Run: headless pygame with SDL's dummy video driver; simulated clock (each Clock.tick advances the game by its frame time, no real sleeping); random seed 0; keys injected as events and as key.get_pressed() state; mouse plan: one left click at the window centre at the start of phase 2, then a move to the lower-right quarter at the start of phase 3.
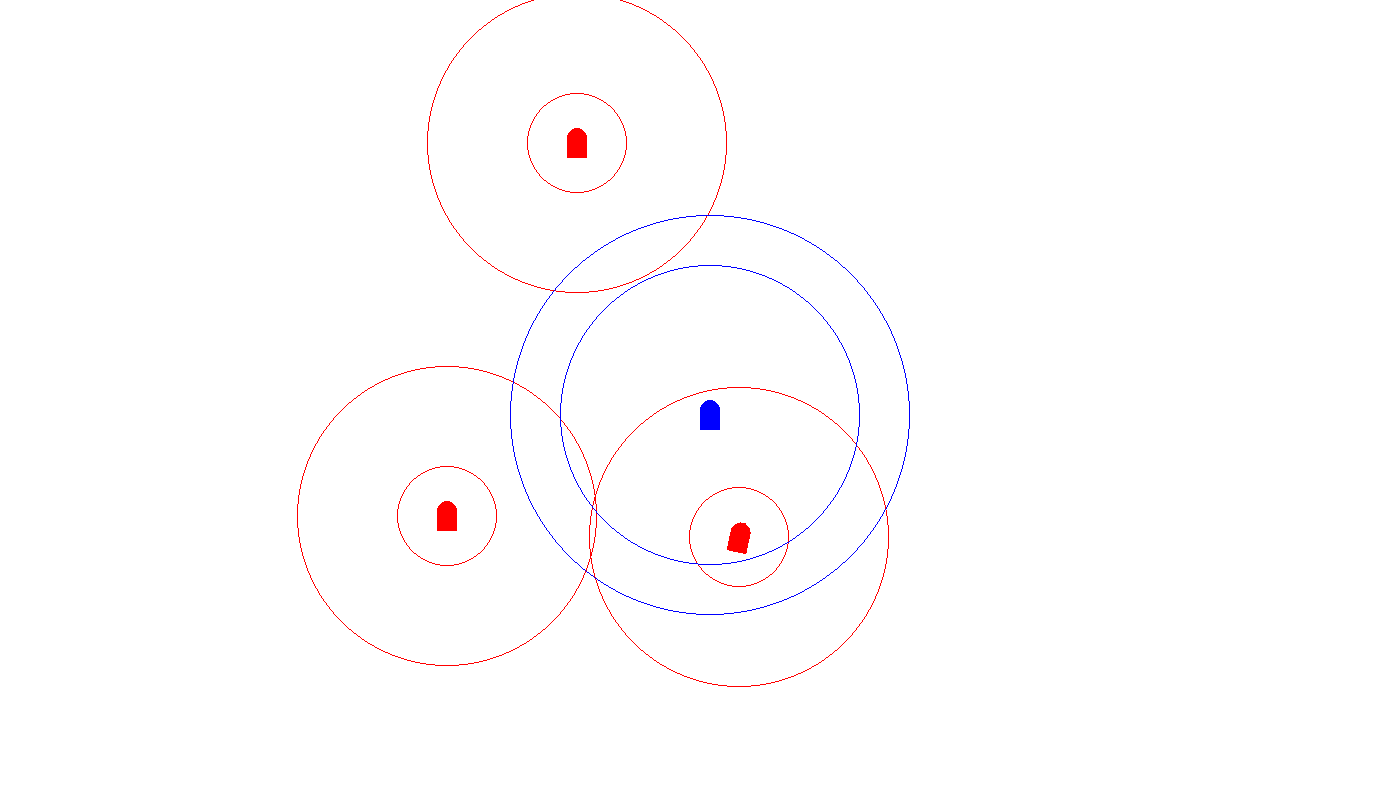
Frame 1 of 4 · flips 1–60 · no input
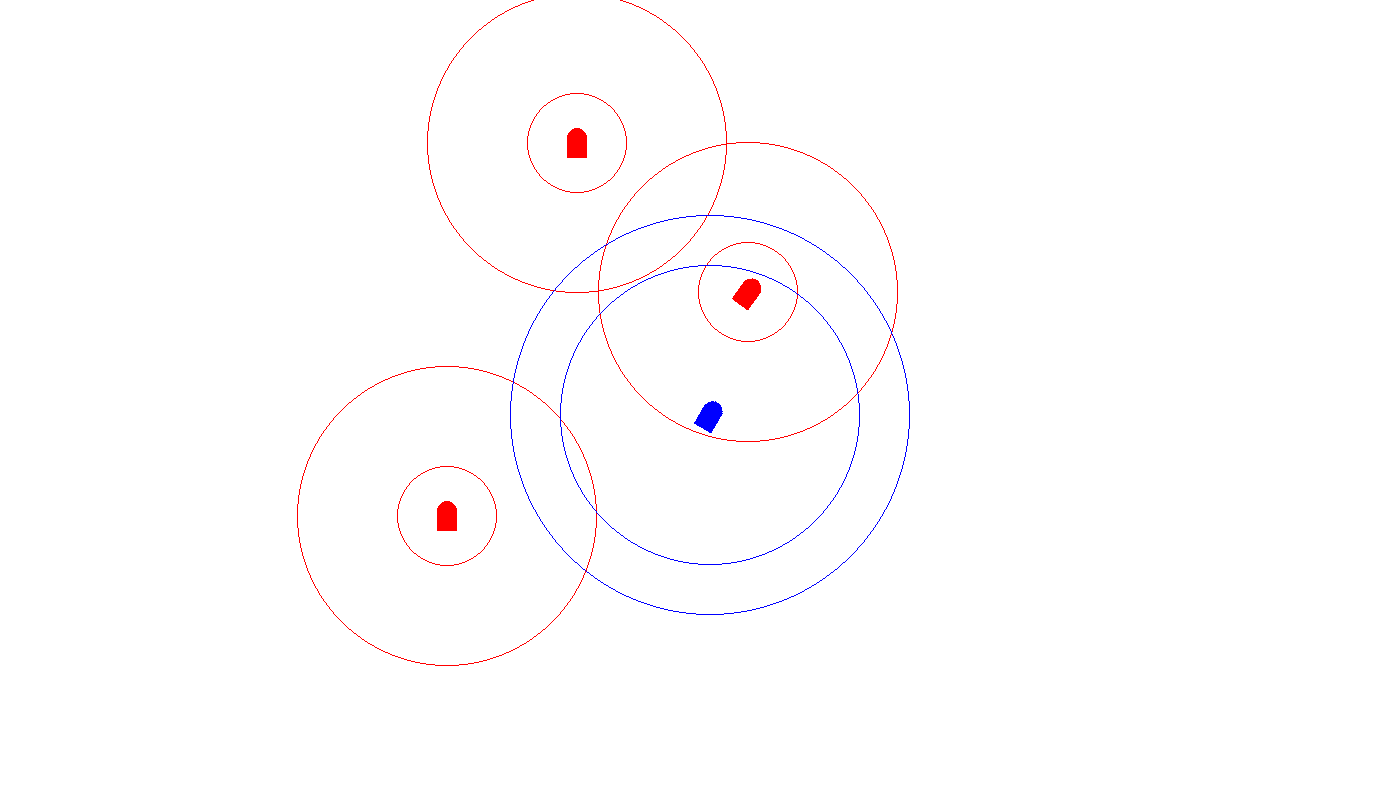
Frame 2 of 4 · flips 61–180 · clicked the window centre · tapped SPACE, RETURN · held RIGHT (→), D
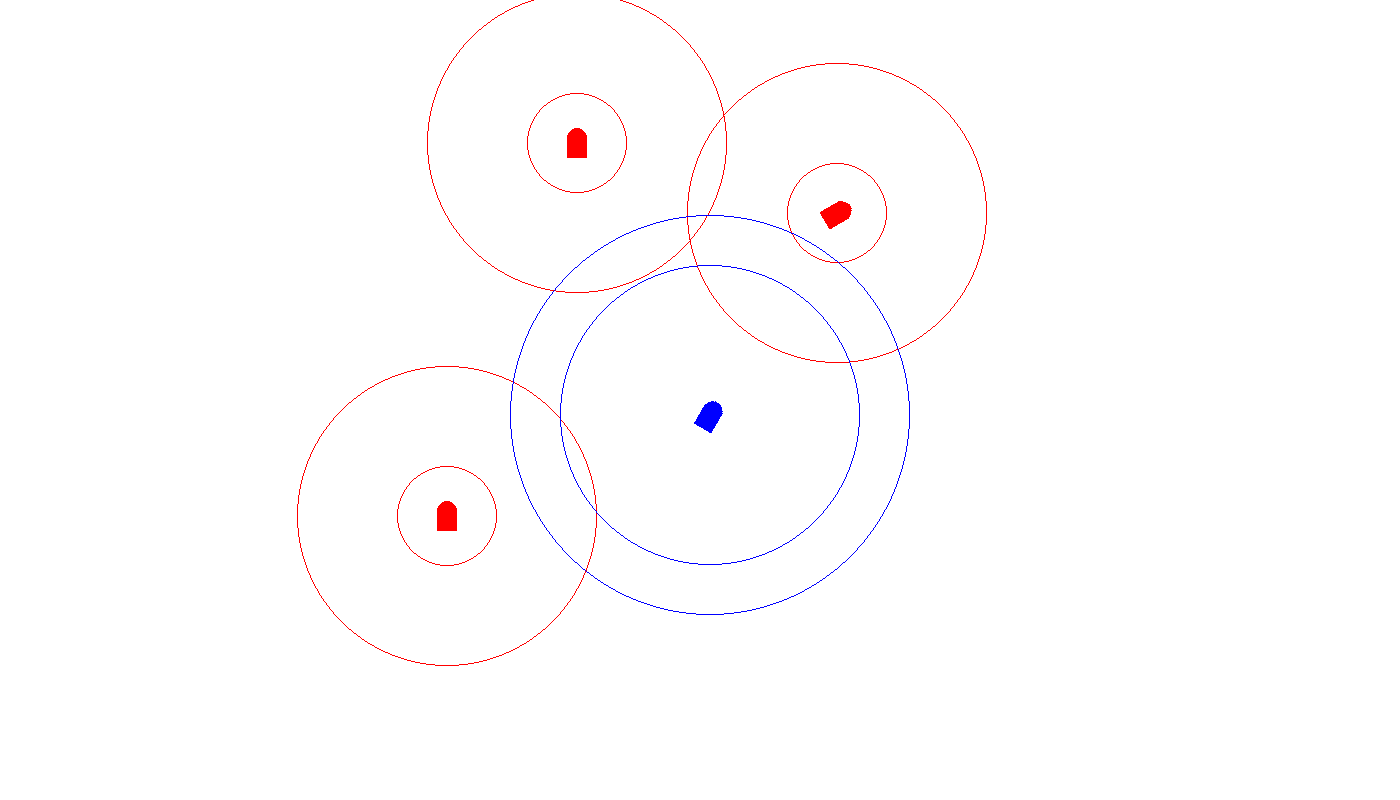
Frame 3 of 4 · flips 181–300 · moved the mouse to the lower-right quarter · held DOWN (↓), S
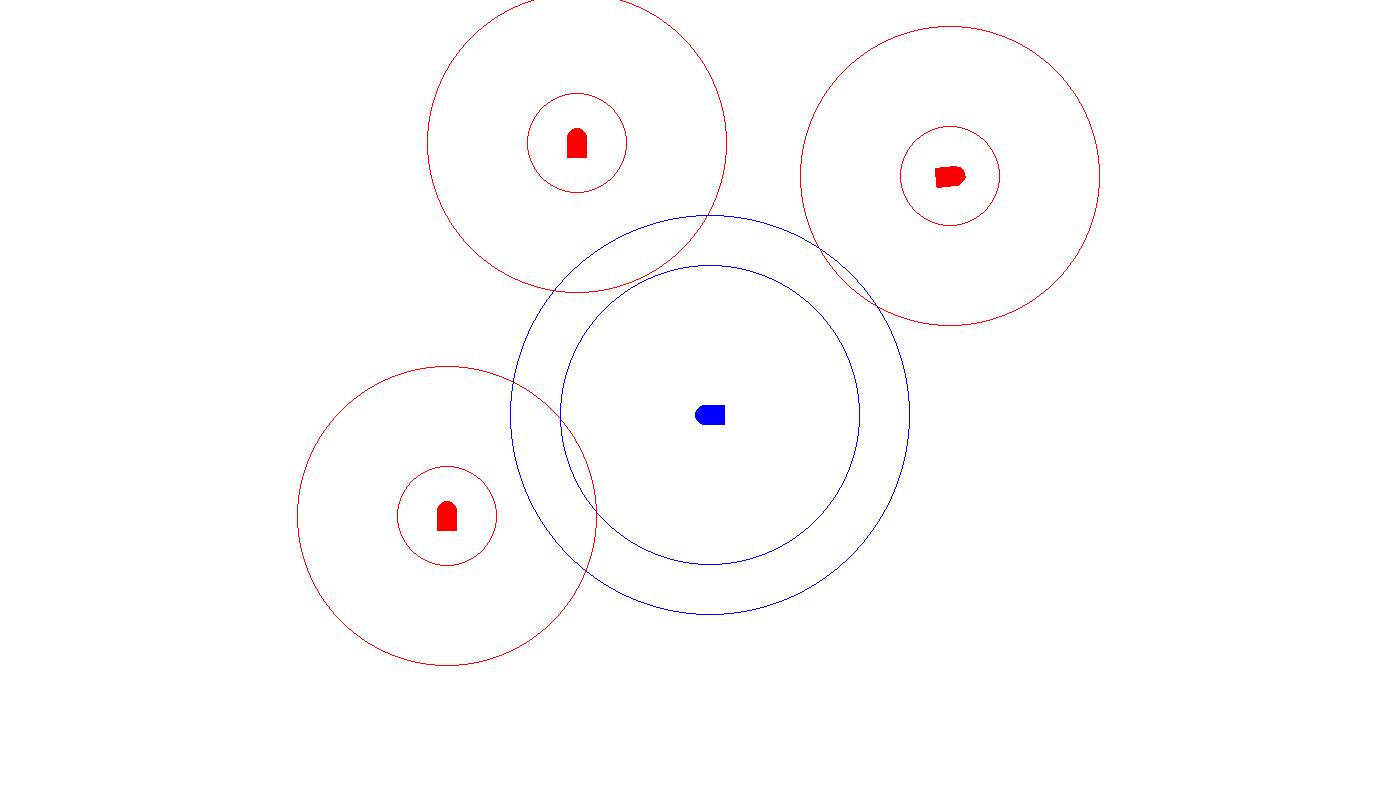
Frame 4 of 4 · flips 301–420 · held LEFT (←), A, UP (↑), W

The pygame program that drew these frames:

import pygame as pg
from pygame.sprite import Sprite
from pygame.math import Vector2
import random
import math

BLACK = (0, 0, 0)
WHITE = (255, 255, 255)
RED = (255, 0, 0)
GREEN = (0, 255, 0)
BLUE = (0, 0, 255)
PURPLE = (128, 0, 255)
SCREEN_WIDTH = 1400 #1100,1400
SCREEN_HEIGHT = 800 #500,800


class Entity(Sprite):
    def __init__(self, name):
        super().__init__()
        self.image = None
        self.rect = None
        self.base_image = None
        self.base_center = None
        self.heading = None
        self.speed = None
        self.msg = None
        self.name = name
        self.engageCommand = False


    def set_heading(self, heading):
        heading = heading % 360
        self.heading = heading
        if heading > 0: heading = 360 - heading
        else: heading = heading*(-1)
        self.image = pg.transform.rotate(self.base_image, heading)
        self.rect = self.image.get_rect(center=self.rect.center)

    def set_speed(self, speed):
        self.speed = speed

    def get_relativebearing(self, entity):
        dx = entity.rect.x - self.rect.x
        dy = entity.rect.y - self.rect.y
        rads = math.atan2(dx, -dy)
        bearing = math.degrees(rads)
        rbearing = bearing - self.heading
        if rbearing < -180: rbearing += 360
        elif rbearing > 180: rbearing -= 360
        # print("degs:{} h:{}  rb:{}".format(degs, self.heading, rbearing))
        return rbearing

    def get_bearing(self, entity):
        dx = entity.rect.x - self.rect.x
        dy = entity.rect.y - self.rect.y
        rads = math.atan2(dx, -dy)
        bearing = math.degrees(rads)
        return bearing

class Block(Entity):
    def __init__(self, name):
        super().__init__(name)
        self.image = pg.Surface([20, 30], pg.SRCALPHA)
        pg.draw.circle(self.image, RED, (10, 10), 10)
        pg.draw.rect(self.image, RED, (0, 10, 20, 20))
        self.rect = self.image.get_rect()
        self.rect.x = random.randrange(SCREEN_WIDTH)
        self.rect.y = random.randrange(SCREEN_HEIGHT - 50)
        self.pos = (self.rect.x, self.rect.y)
        self.base_image = self.image
        self.base_center = self.rect.center
        self.circle = Circle(RED, 300, self.rect)
        self.circle2 = Circle(RED, 100, self.rect)
        self.gid = random.randint(0,1000)
        self.perception_list = pg.sprite.Group()
        self.range_list = pg.sprite.Group()
        self.heading = 0
        self.damage = 0

    def move(self):
        speed_vec = Vector2()
        speed_vec.from_polar((self.speed, self.heading-90))
        self.pos += speed_vec

    def process_message(self, msg): # sender subject text
        sender = msg['sender']
        subject = msg['subject']
        text = msg['text']
        print(">>>>>>>>> {} send {} message to {}".format(sender.name,text,self.name))

    def update(self):
        super().update()
        self.rect.center = self.pos
        self.circle.rect_ = self.rect
        self.circle2.rect_ = self.rect

    def play(self):
        pass


class Circle(Sprite):
    def __init__(self, color, R, rect):
        super().__init__()
        self.image = pg.Surface((R, R), pg.SRCALPHA)
        pg.draw.circle(self.image, color, (R/2, R/2), R/2, 1)
        self.rect = self.image.get_rect()
        self.rect_ = rect

    def update(self):
        self.rect.center = self.rect_.center


class Player(Entity):
    def __init__(self, name):
        super().__init__(name)
        self.image = pg.Surface([20, 30], pg.SRCALPHA)
        pg.draw.circle(self.image, BLUE, (10, 10), 10)
        pg.draw.rect(self.image, BLUE, (0, 10, 20, 20))
        self.rect = self.image.get_rect()
        self.rect.x = SCREEN_WIDTH / 2
        self.rect.y = SCREEN_HEIGHT / 2
        self.pos = (self.rect.x, self.rect.y)
        self.base_image = self.image
        self.base_center = self.rect.center

        self.circle = Circle(BLUE, 400, self.rect)
        self.circle2 = Circle(BLUE, 300, self.rect)
        self.radar_mode = 0
        self.tracked_entity_id = None
        self.perception_list = pg.sprite.Group()
        self.range_list = pg.sprite.Group()
        self.entity_list = []
        self.gid = random.randint(0,1000)
        self.heading = 0
        self.speed = 0
        self.damage = 0

    def set_radar_mode(self, mode, entity_id=None):
        if mode == 0: self.radar_mode = 0
        elif mode == 1: self.radar_mode = 1
        elif mode == 2:
            self.radar_mode = 2
            self.tracked_entity_id = entity_id
        else: print("Error: invalid radar mode, -command options: 0,1,2  -entity id")

    def get_radar_mode(self):
        return self.radar_mode

    def process_message(self, msg): # sender subject text
        sender = msg['sender']
        subject = msg['subject']
        text = msg['text']
        print(">>>>>>>>> {} send {} message to {}".format(sender.name,text,self.name))
        self.myEnemyGlobalID = subject.gid
        self.commanderID = sender.gid
        self.engageCommand = True

    def update(self):
        super().update()

    def play(self):
        pass


class Bullet(Entity):
    def __init__(self, current_x, current_y, target, gid):
        super().__init__()
        self.image = pg.Surface([4, 10])
        self.image.fill(BLACK)
        self.rect = self.image.get_rect()
        self.rect.x = current_x
        self.rect.y = current_y
        self.pos = (self.rect.x, self.rect.y)
        self.speed = 1.05
        self.target = target
        self.gid = random.randint(0,1000)
        self.owner_gid = gid

    def move(self):
        velocity_vec = Vector2()
        velocity_vec.from_polar((self.speed, self.get_bearing(self.target)-90))
        self.pos += velocity_vec

    def update(self):
        super().update()
        self.move()
        self.rect.center = self.pos
        if self.rect.x < 0 or self.rect.x > SCREEN_WIDTH or self.rect.y < 0 or self.rect.y > SCREEN_HEIGHT:
            self.kill()


class Game():
    def __init__(self):
        pg.init()
        self.screen = pg.display.set_mode([SCREEN_WIDTH, SCREEN_HEIGHT])
        self.all_sprites_list = pg.sprite.Group()
        self.player_list = pg.sprite.Group()
        self.block_list = pg.sprite.Group()
        self.bullet_list = pg.sprite.Group()
        self.block_number = 3
        self.player = Player('f'+str(0))
        self.player_list.add(self.player)

        self.init_blocks()
        self.all_sprites_list.add(self.player.circle, self.player.circle2, self.player)
        self.clock = pg.time.Clock()
        self.quit = False
        self.a = 0
        self.msg_box = []

    def init_blocks(self):
        for i in range(self.block_number):
            block = Block('h'+str(i))
            self.block_list.add(block)
            self.all_sprites_list.add(block, block.circle, block.circle2)
            self.player.entity_list.append((block, block.gid))

    def reset(self):
        self.__init__()

    def listen_events(self):
        # --- Event Processing
        self.quit = False
        for event in pg.event.get():
            if event.type == pg.QUIT:
                self.quit = True

    def fire_bullet(self):
        # --- Event Processing
        self.quit = False
        for event in pg.event.get():
            if event.type == pg.QUIT:
                self.quit = True
            elif event.type == pg.KEYDOWN:
                if event.key == pg.K_KP0 or event.key == pg.K_0:
                    self.fire_to_block(0)
                if event.key == pg.K_KP1 or event.key == pg.K_1:
                    self.fire_to_block(1)
                if event.key == pg.K_KP2 or event.key == pg.K_2:
                    self.fire_to_block(2)
                if event.key == pg.K_KP3 or event.key == pg.K_3:
                    self.fire_to_player(3)
                if event.key == pg.K_KP4 or event.key == pg.K_4:
                    self.fire_to_player(4)
                if event.key == pg.K_KP5 or event.key == pg.K_5:
                    self.fire_to_player(5)
                if event.key == pg.K_RIGHT:
                    self.player.set_heading(30)
                if event.key == pg.K_LEFT:
                    self.player.set_heading(270)
                if event.key == pg.K_DOWN:
                    self.block_list.sprites()[0].set_heading(-450)
                if event.key == pg.K_UP:
                    self.block_list.sprites()[0].set_heading(50)
                if event.key == pg.K_b:
                    # rb = self.player.get_relativebearing(self.block_list.sprites()[0])
                    rb = self.block_list.sprites()[0].get_relativebearing(self.player)
                    print("rb:", rb)
                if event.key == pg.K_m:
                    self.send_message(sender=self.block_list.sprites()[0], receiver=self.player, subject=self.block_list.sprites()[1], text='CLOSERADAR')
                    self.send_message(sender=self.block_list.sprites()[2], receiver=self.block_list.sprites()[1], subject=self.player, text='ENGAGE')

            elif event.type == pg.MOUSEBUTTONDOWN:
                pos = pg.mouse.get_pos()
                self.block_list.sprites()[0].pos = pos

    def fire_to_block(self, target_no):
        target = self.player.entity_list[target_no][0]
        if target != 'skip' and target in self.player.perception_list and target in self.player.range_list:
            bullet = Bullet(self.player.rect.x, self.player.rect.y, target, self.player.gid)
            self.all_sprites_list.add(bullet)
            self.bullet_list.add(bullet)
            print("fired to perceived target-",target_no)
        else:
            print("target-"+str(target_no)+"not perceived")

    def fire_to_player(self, striker_no):
        striker = self.player.entity_list[striker_no-3][0]
        if striker != 'skip' and len(self.player_list)!=0:
            if self.player in striker.perception_list and self.player in striker.range_list:
                bullet = Bullet(striker.rect.x, striker.rect.y, self.player.rect.x, self.player.rect.y, striker.gid)
                self.all_sprites_list.add(bullet)
                self.bullet_list.add(bullet)
                print("fired striker-",striker_no-3)
        else:
            print("striker-"+str(striker_no-3)+" destroyed")

    def handle_bullets(self):
        # Calculate mechanics for each bullet
        for bullet in self.bullet_list:
            if bullet.owner_gid == self.player.gid:
                # See if it hit a block
                block_hit_list = pg.sprite.spritecollide(bullet, self.block_list, True)
                # For each block hit, remove the bullet and add to the score
                for block in block_hit_list:
                    self.bullet_list.remove(bullet)
                    self.all_sprites_list.remove(bullet, block.circle, block.circle2)
                    i = self.player.entity_list.index((block, block.gid))
                    self.player.entity_list[i] = ('skip', -1)
                    block.damage = 3
                # Remove the bullet if it flies up off the screen
                if bullet.rect.y < -10:
                    self.bullet_list.remove(bullet)
                    self.all_sprites_list.remove(bullet)
            else:
                # See if it hit a block
                block_hit_list = pg.sprite.spritecollide(bullet, self.player_list, True)
                # For each block hit, remove the bullet and add to the score
                for block in block_hit_list:
                    self.quit = True
                    self.bullet_list.remove(bullet)
                    self.all_sprites_list.remove(bullet)
                    # i = self.player.entity_list.index((block, block.gid))
                    # self.player.entity_list[i] = ('skip', -1)
                # Remove the bullet if it flies up off the screen
                if bullet.rect.y < -10:
                    self.bullet_list.remove(bullet)
                    self.all_sprites_list.remove(bullet)

            if bullet.target.damage == 3:
                self.bullet_list.remove(bullet)
                self.all_sprites_list.remove(bullet)


    def handle_radar(self):
        self.player.perception_list.empty()
        perception_list = pg.sprite.spritecollide(self.player.circle, self.block_list, False)
        if len(perception_list) > 0:
            for perceived in perception_list:
                rb = self.player.get_relativebearing(perceived)
                if rb < 60 and rb > -60:
                    self.player.perception_list.add(perceived)

        for block in self.block_list:
            block.perception_list.empty()
            perception_list = pg.sprite.spritecollide(block.circle, self.player_list, False)
            if len(perception_list) > 0:
                for perceived in perception_list:
                    rb = block.get_relativebearing(perceived)
                    if rb < 60 and rb > -60:
                        block.perception_list.add(perceived)

    def handle_range(self):
        self.player.range_list.empty()
        range_list = pg.sprite.spritecollide(self.player.circle2, self.block_list, False)
        if len(range_list) > 0:
            for ranged in range_list:
                self.player.range_list.add(ranged)

        for block in self.block_list:
            block.range_list.empty()
            range_list = pg.sprite.spritecollide(block.circle2, self.player_list, False)
            if len(range_list) > 0:
                for ranged in range_list:
                    block.range_list.add(ranged)

    def handle_message(self):
        if len(self.msg_box) > 0:
            for msg in self.msg_box:
                receiver = msg['receiver']
                receiver.process_message(msg)
            self.msg_box.clear()

    def send_message(self, sender, receiver, subject, text):
        msg = {}
        msg.update({'sender':sender, 'receiver':receiver, 'subject':subject, 'text':text})
        self.msg_box.append(msg)

    def render(self):
        self.screen.fill(WHITE)
        self.all_sprites_list.draw(self.screen)
        pg.display.flip()
        self.clock.tick(60)

    def execute(self):
        # quit = self.listen_events()
        # --- Game logic
        # Call the update() method on all the sprites
        # self.listen_events()
        self.a += 0.2
        if self.a >= 360:
            self.a = 0
        self.block_list.sprites()[0].set_heading(self.a)
        self.block_list.sprites()[0].set_speed(1)
        self.block_list.sprites()[0].move()
        # if len(self.bullet_list) > 0:
        #     self.bullet_list.sprites()[0].set_heading(60)
        self.all_sprites_list.update()
        self.handle_radar()
        self.handle_range()

        # print(self.player.perception_list)
        self.fire_bullet()
        self.handle_bullets()
        self.handle_message()
        self.render()

    def quitter(self):
        self.quit = False
        for entity in self.player.entity_list:
            if entity[1] == -1: self.quit = True
            else:
                self.quit = False
                break



if __name__ == "__main__":
    game = Game()
    episodes = 5
    for episode in range(episodes):
        game.reset()
        while not game.quit:
            game.execute()
    pg.quit()
